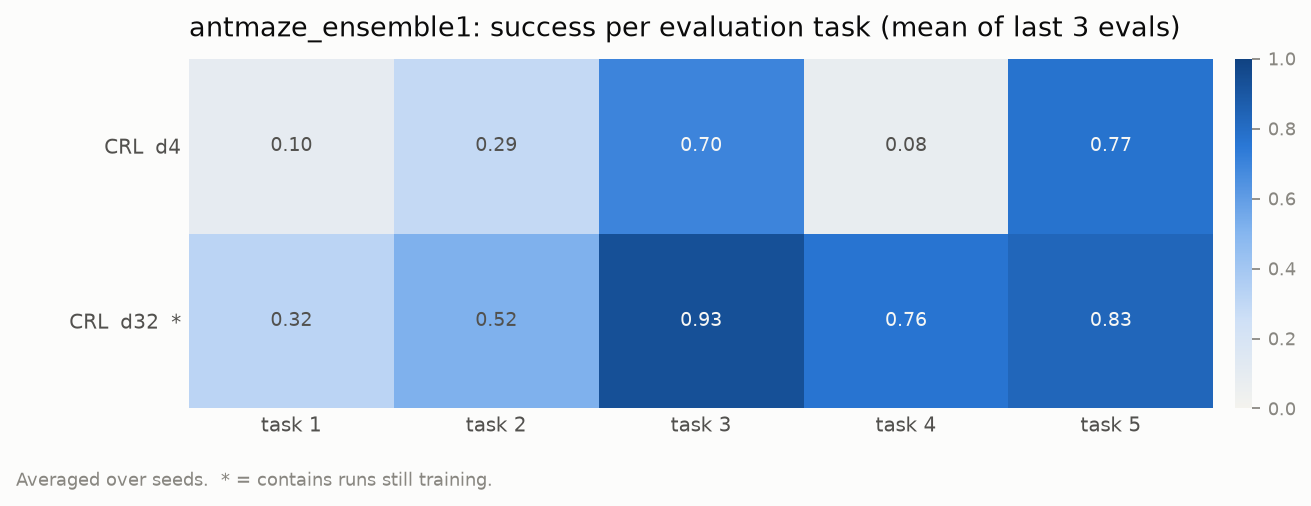

The table this chart was drawn from, first rows:
config, status, task1, task2, task3, task4, task5
CRL  d4, finished, 0.0963, 0.2889, 0.6963, 0.0815, 0.7704
CRL  d32, in-flight, 0.3185, 0.5185, 0.9333, 0.763, 0.8296
